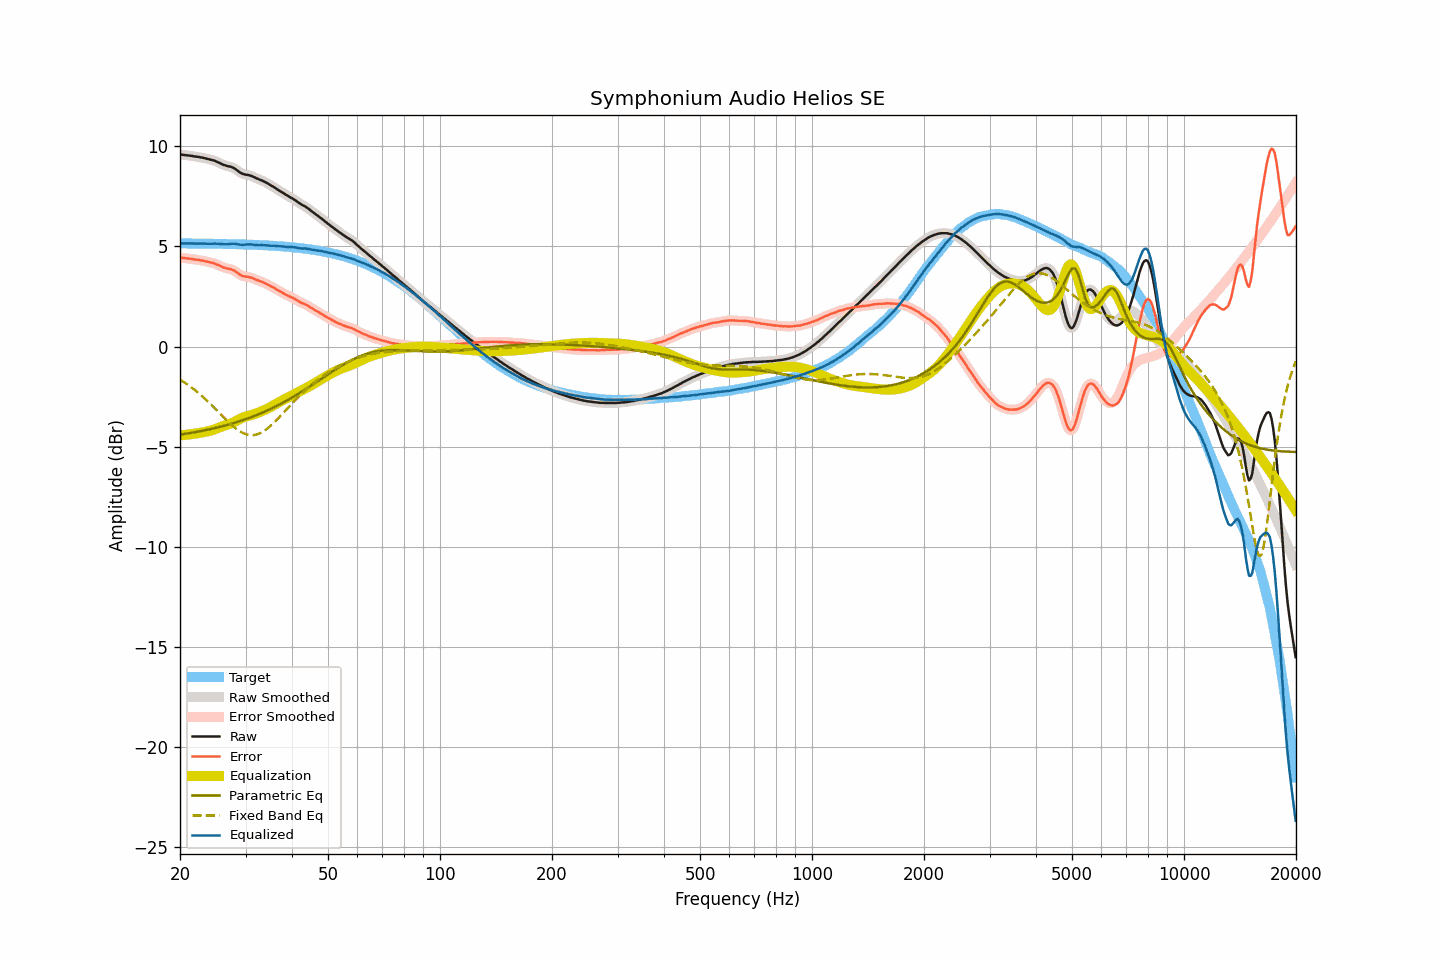

Data behind this chart, as committed beside it:
frequency, raw, smoothed, error, error_smoothed, equalization, parametric_eq, fixed_band_eq, equalized_raw, equalized_smoothed, target
20.00, 9.59, 9.59, 4.44, 4.44, -4.44, -4.40, -1.65, 5.15, 5.15, 5.15
20.20, 9.58, 9.58, 4.43, 4.43, -4.43, -4.39, -1.70, 5.15, 5.15, 5.15
20.40, 9.57, 9.57, 4.42, 4.42, -4.42, -4.38, -1.75, 5.15, 5.15, 5.15
20.61, 9.56, 9.56, 4.41, 4.41, -4.41, -4.36, -1.81, 5.15, 5.15, 5.15
20.81, 9.55, 9.55, 4.40, 4.40, -4.40, -4.35, -1.86, 5.15, 5.15, 5.15
21.02, 9.54, 9.54, 4.39, 4.39, -4.39, -4.34, -1.92, 5.15, 5.15, 5.15
21.23, 9.53, 9.53, 4.39, 4.39, -4.38, -4.32, -1.97, 5.15, 5.15, 5.15
21.44, 9.52, 9.52, 4.38, 4.38, -4.37, -4.31, -2.03, 5.15, 5.15, 5.14
21.66, 9.51, 9.51, 4.37, 4.36, -4.36, -4.30, -2.09, 5.15, 5.14, 5.14
21.87, 9.49, 9.49, 4.35, 4.35, -4.35, -4.28, -2.16, 5.14, 5.14, 5.14
22.09, 9.48, 9.48, 4.34, 4.34, -4.34, -4.27, -2.22, 5.14, 5.14, 5.14
22.31, 9.47, 9.47, 4.33, 4.33, -4.33, -4.25, -2.29, 5.14, 5.14, 5.14
22.54, 9.46, 9.46, 4.32, 4.32, -4.32, -4.24, -2.35, 5.14, 5.14, 5.14
22.76, 9.44, 9.44, 4.30, 4.30, -4.30, -4.22, -2.42, 5.14, 5.14, 5.14
22.99, 9.43, 9.43, 4.29, 4.29, -4.29, -4.21, -2.49, 5.14, 5.14, 5.14
23.22, 9.41, 9.41, 4.27, 4.27, -4.27, -4.19, -2.57, 5.14, 5.14, 5.14
23.45, 9.39, 9.39, 4.25, 4.26, -4.26, -4.17, -2.64, 5.13, 5.14, 5.14
23.69, 9.37, 9.37, 4.24, 4.24, -4.24, -4.16, -2.71, 5.13, 5.13, 5.14
23.92, 9.35, 9.35, 4.22, 4.22, -4.22, -4.14, -2.79, 5.13, 5.13, 5.13
24.16, 9.33, 9.33, 4.20, 4.20, -4.20, -4.12, -2.87, 5.13, 5.13, 5.13
24.40, 9.31, 9.31, 4.18, 4.18, -4.18, -4.10, -2.95, 5.13, 5.14, 5.13
24.65, 9.29, 9.29, 4.16, 4.16, -4.15, -4.09, -3.03, 5.14, 5.14, 5.13
24.89, 9.26, 9.26, 4.13, 4.13, -4.12, -4.07, -3.11, 5.14, 5.14, 5.13
25.14, 9.22, 9.22, 4.09, 4.10, -4.09, -4.05, -3.19, 5.13, 5.13, 5.13
25.39, 9.19, 9.19, 4.06, 4.06, -4.06, -4.03, -3.27, 5.13, 5.13, 5.13
25.65, 9.15, 9.15, 4.03, 4.02, -4.03, -4.01, -3.36, 5.13, 5.12, 5.13
25.91, 9.11, 9.11, 3.99, 3.99, -3.99, -3.99, -3.44, 5.12, 5.12, 5.12
26.16, 9.07, 9.08, 3.95, 3.95, -3.97, -3.97, -3.52, 5.11, 5.11, 5.12
26.43, 9.05, 9.05, 3.93, 3.92, -3.94, -3.95, -3.60, 5.11, 5.11, 5.12
26.69, 9.02, 9.02, 3.90, 3.90, -3.91, -3.92, -3.68, 5.11, 5.11, 5.12
26.96, 9.00, 9.01, 3.88, 3.89, -3.89, -3.90, -3.76, 5.11, 5.11, 5.12
27.23, 8.99, 8.98, 3.88, 3.87, -3.86, -3.88, -3.83, 5.13, 5.12, 5.12
27.50, 8.96, 8.96, 3.85, 3.85, -3.83, -3.86, -3.91, 5.13, 5.13, 5.11
27.77, 8.93, 8.93, 3.82, 3.82, -3.80, -3.83, -3.98, 5.13, 5.13, 5.11
28.05, 8.89, 8.89, 3.78, 3.78, -3.76, -3.81, -4.05, 5.13, 5.13, 5.11
28.33, 8.83, 8.83, 3.72, 3.72, -3.71, -3.78, -4.11, 5.12, 5.12, 5.11
28.62, 8.77, 8.77, 3.67, 3.67, -3.67, -3.76, -4.17, 5.10, 5.10, 5.11
28.90, 8.71, 8.71, 3.61, 3.61, -3.62, -3.73, -4.22, 5.09, 5.09, 5.10
29.19, 8.66, 8.66, 3.56, 3.56, -3.58, -3.71, -4.27, 5.08, 5.08, 5.10
29.48, 8.62, 8.62, 3.52, 3.53, -3.55, -3.68, -4.31, 5.07, 5.08, 5.10
29.78, 8.60, 8.60, 3.51, 3.50, -3.52, -3.65, -4.35, 5.08, 5.08, 5.10
30.08, 8.58, 8.58, 3.49, 3.49, -3.49, -3.62, -4.38, 5.09, 5.09, 5.09
30.38, 8.57, 8.57, 3.48, 3.48, -3.47, -3.59, -4.40, 5.10, 5.10, 5.09
30.68, 8.55, 8.55, 3.46, 3.46, -3.45, -3.57, -4.42, 5.10, 5.10, 5.09
30.99, 8.53, 8.53, 3.45, 3.44, -3.43, -3.54, -4.43, 5.10, 5.10, 5.08
31.30, 8.50, 8.50, 3.42, 3.42, -3.41, -3.51, -4.42, 5.09, 5.09, 5.08
31.61, 8.46, 8.46, 3.38, 3.38, -3.38, -3.47, -4.42, 5.08, 5.08, 5.08
31.93, 8.42, 8.42, 3.35, 3.35, -3.35, -3.44, -4.40, 5.07, 5.07, 5.08
32.24, 8.39, 8.39, 3.32, 3.32, -3.32, -3.41, -4.38, 5.07, 5.06, 5.07
32.57, 8.35, 8.35, 3.28, 3.29, -3.29, -3.38, -4.35, 5.06, 5.06, 5.07
32.89, 8.32, 8.32, 3.26, 3.26, -3.26, -3.34, -4.32, 5.06, 5.06, 5.06
33.22, 8.29, 8.29, 3.23, 3.23, -3.22, -3.31, -4.28, 5.07, 5.06, 5.06
33.55, 8.25, 8.25, 3.19, 3.19, -3.19, -3.28, -4.23, 5.06, 5.06, 5.06
33.89, 8.21, 8.21, 3.16, 3.16, -3.15, -3.24, -4.17, 5.06, 5.06, 5.05
34.23, 8.17, 8.17, 3.12, 3.12, -3.12, -3.20, -4.12, 5.05, 5.05, 5.05
34.57, 8.12, 8.12, 3.08, 3.08, -3.08, -3.17, -4.05, 5.04, 5.04, 5.04
34.92, 8.07, 8.07, 3.03, 3.03, -3.03, -3.13, -3.98, 5.04, 5.04, 5.04
35.27, 8.02, 8.03, 2.99, 2.99, -2.99, -3.09, -3.91, 5.03, 5.03, 5.03
35.62, 7.98, 7.98, 2.95, 2.95, -2.95, -3.05, -3.84, 5.04, 5.03, 5.03
35.97, 7.93, 7.93, 2.90, 2.90, -2.90, -3.01, -3.76, 5.03, 5.03, 5.03
... 635 more rows
